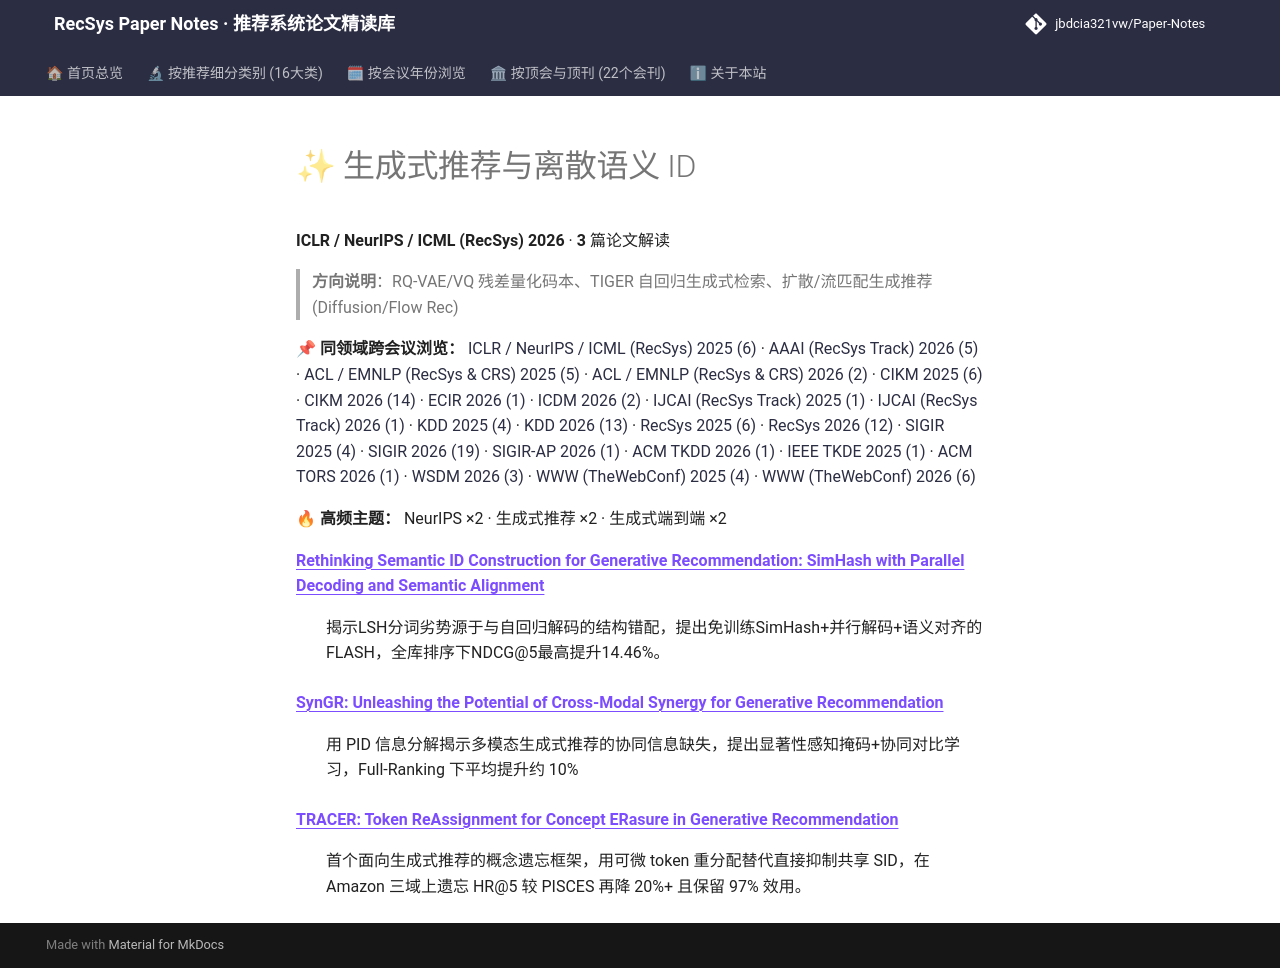

repository: jbdcia321vw/Paper-Notes · page: venues/ICLR_NeurIPS_ICML/2026/generative_rec/index.html · generator: mkdocs

# ✨ 生成式推荐与离散语义 ID

**ICLR / NeurIPS / ICML (RecSys) 2026** · **3** 篇论文解读

> **方向说明**：RQ-VAE/VQ 残差量化码本、TIGER 自回归生成式检索、扩散/流匹配生成推荐 (Diffusion/Flow Rec)

📌 **同领域跨会议浏览：** [ICLR / NeurIPS / ICML (RecSys) 2025 (6)](../../2025/generative_rec/) · [AAAI (RecSys Track) 2026 (5)](../../../AAAI/2026/generative_rec/) · [ACL / EMNLP (RecSys & CRS) 2025 (5)](../../../ACL_EMNLP/2025/generative_rec/) · [ACL / EMNLP (RecSys & CRS) 2026 (2)](../../../ACL_EMNLP/2026/generative_rec/) · [CIKM 2025 (6)](../../../CIKM/2025/generative_rec/) · [CIKM 2026 (14)](../../../CIKM/2026/generative_rec/) · [ECIR 2026 (1)](../../../ECIR/2026/generative_rec/) · [ICDM 2026 (2)](../../../ICDM/2026/generative_rec/) · [IJCAI (RecSys Track) 2025 (1)](../../../IJCAI/2025/generative_rec/) · [IJCAI (RecSys Track) 2026 (1)](../../../IJCAI/2026/generative_rec/) · [KDD 2025 (4)](../../../KDD/2025/generative_rec/) · [KDD 2026 (13)](../../../KDD/2026/generative_rec/) · [RecSys 2025 (6)](../../../RecSys/2025/generative_rec/) · [RecSys 2026 (12)](../../../RecSys/2026/generative_rec/) · [SIGIR 2025 (4)](../../../SIGIR/2025/generative_rec/) · [SIGIR 2026 (19)](../../../SIGIR/2026/generative_rec/) · [SIGIR-AP 2026 (1)](../../../SIGIR-AP/2026/generative_rec/) · [ACM TKDD 2026 (1)](../../../TKDD/2026/generative_rec/) · [IEEE TKDE 2025 (1)](../../../TKDE/2025/generative_rec/) · [ACM TORS 2026 (1)](../../../TORS/2026/generative_rec/) · [WSDM 2026 (3)](../../../WSDM/2026/generative_rec/) · [WWW (TheWebConf) 2025 (4)](../../../WWW/2025/generative_rec/) · [WWW (TheWebConf) 2026 (6)](../../../WWW/2026/generative_rec/)

🔥 **高频主题：** NeurIPS ×2 · 生成式推荐 ×2 · 生成式端到端 ×2

<dl>
<dt><strong><a href="rethinking_semantic_id_construction_for_generative_recommendation_simhash_w/">Rethinking Semantic ID Construction for Generative Recommendation: SimHash with Parallel Decoding and Semantic Alignment</a></strong></dt>
<dd>
<p>揭示LSH分词劣势源于与自回归解码的结构错配，提出免训练SimHash+并行解码+语义对齐的FLASH，全库排序下NDCG@5最高提升14.46%。</p>
</dd>
<dt><strong><a href="syngr_unleashing_the_potential_of_cross_modal_synergy_for_generative_recomm/">SynGR: Unleashing the Potential of Cross-Modal Synergy for Generative Recommendation</a></strong></dt>
<dd>
<p>用 PID 信息分解揭示多模态生成式推荐的协同信息缺失，提出显著性感知掩码+协同对比学习，Full-Ranking 下平均提升约 10%</p>
</dd>
<dt><strong><a href="tracer_token_reassignment_for_concept_erasure_in_generative_recommendation/">TRACER: Token ReAssignment for Concept ERasure in Generative Recommendation</a></strong></dt>
<dd>
<p>首个面向生成式推荐的概念遗忘框架，用可微 token 重分配替代直接抑制共享 SID，在 Amazon 三域上遗忘 HR@5 较 PISCES 再降 20%+ 且保留 97% 效用。</p>
</dd>
</dl>
